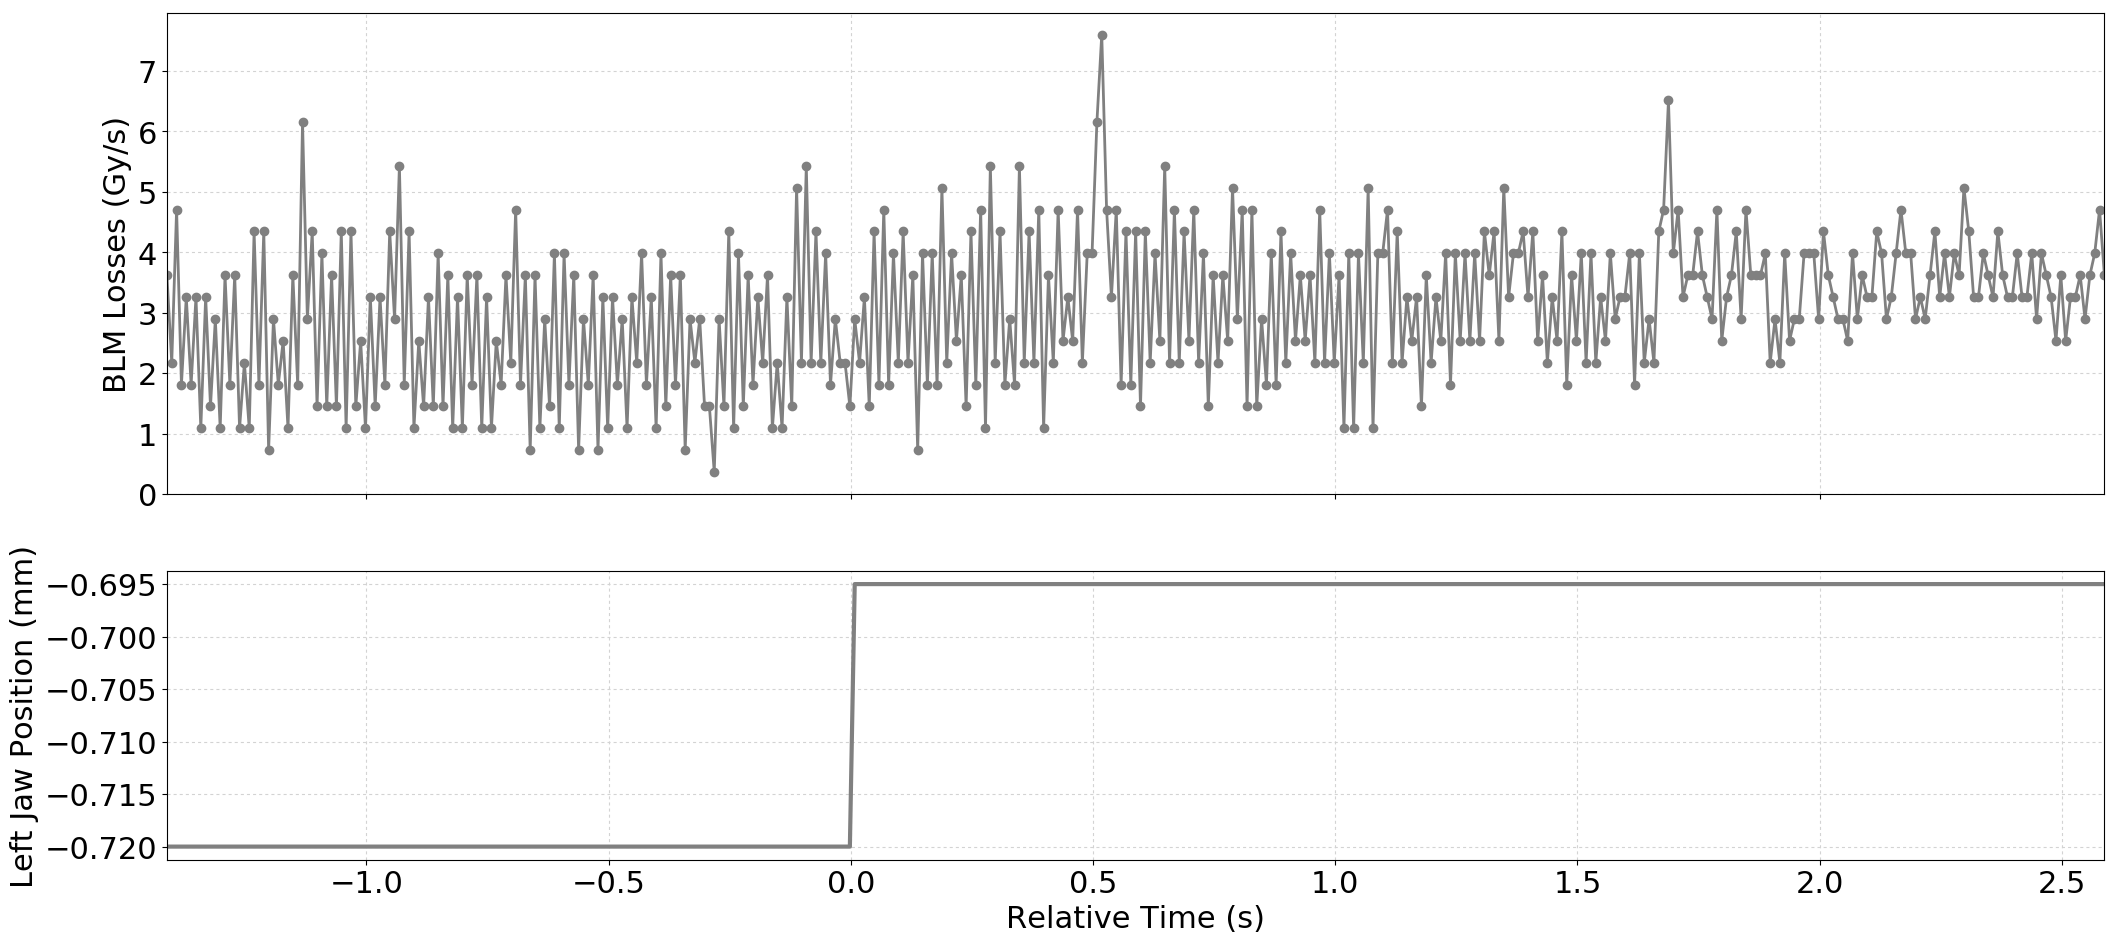

The file beside this chart, header and first rows:
Timestamp, position, BLMTI.06R7.B2I10_TCP.C6R7.B2
1494680252330, -0.72, 3.62e-06
1494680252340, -0.72, 2.1719999999999997e-06
1494680252350, -0.72, 4.706e-06
1494680252360, -0.72, 1.81e-06
1494680252370, -0.72, 3.258e-06
1494680252380, -0.72, 1.81e-06
1494680252390, -0.72, 3.258e-06
1494680252400, -0.72, 1.0859999999999999e-06
1494680252410, -0.72, 3.258e-06
1494680252420, -0.72, 1.4480000000000002e-06
1494680252430, -0.72, 2.8960000000000003e-06
1494680252440, -0.72, 1.0859999999999999e-06
1494680252450, -0.72, 3.62e-06
1494680252460, -0.72, 1.81e-06
1494680252470, -0.72, 3.62e-06
1494680252480, -0.72, 1.0859999999999999e-06
1494680252490, -0.72, 2.1719999999999997e-06
1494680252500, -0.72, 1.0859999999999999e-06
1494680252510, -0.72, 4.343999999999999e-06
1494680252520, -0.72, 1.81e-06
1494680252530, -0.72, 4.343999999999999e-06
1494680252540, -0.72, 7.240000000000001e-07
1494680252550, -0.72, 2.8960000000000003e-06
1494680252560, -0.72, 1.81e-06
1494680252570, -0.72, 2.5340000000000002e-06
1494680252580, -0.72, 1.0859999999999999e-06
1494680252590, -0.72, 3.62e-06
1494680252600, -0.72, 1.81e-06
1494680252610, -0.72, 6.154e-06
1494680252620, -0.72, 2.8960000000000003e-06
1494680252630, -0.72, 4.343999999999999e-06
1494680252640, -0.72, 1.4480000000000002e-06
1494680252650, -0.72, 3.982e-06
1494680252660, -0.72, 1.4480000000000002e-06
1494680252670, -0.72, 3.62e-06
1494680252680, -0.72, 1.4480000000000002e-06
1494680252690, -0.72, 4.343999999999999e-06
1494680252700, -0.72, 1.0859999999999999e-06
1494680252710, -0.72, 4.343999999999999e-06
1494680252720, -0.72, 1.4480000000000002e-06
1494680252730, -0.72, 2.5340000000000002e-06
1494680252740, -0.72, 1.0859999999999999e-06
1494680252750, -0.72, 3.258e-06
1494680252760, -0.72, 1.4480000000000002e-06
1494680252770, -0.72, 3.258e-06
1494680252780, -0.72, 1.81e-06
1494680252790, -0.72, 4.343999999999999e-06
1494680252800, -0.72, 2.8960000000000003e-06
1494680252810, -0.72, 5.43e-06
1494680252820, -0.72, 1.81e-06
1494680252830, -0.72, 4.343999999999999e-06
1494680252840, -0.72, 1.0859999999999999e-06
1494680252850, -0.72, 2.5340000000000002e-06
1494680252860, -0.72, 1.4480000000000002e-06
1494680252870, -0.72, 3.258e-06
1494680252880, -0.72, 1.4480000000000002e-06
1494680252890, -0.72, 3.982e-06
1494680252900, -0.72, 1.4480000000000002e-06
1494680252910, -0.72, 3.62e-06
1494680252920, -0.72, 1.0859999999999999e-06
... 341 more rows
